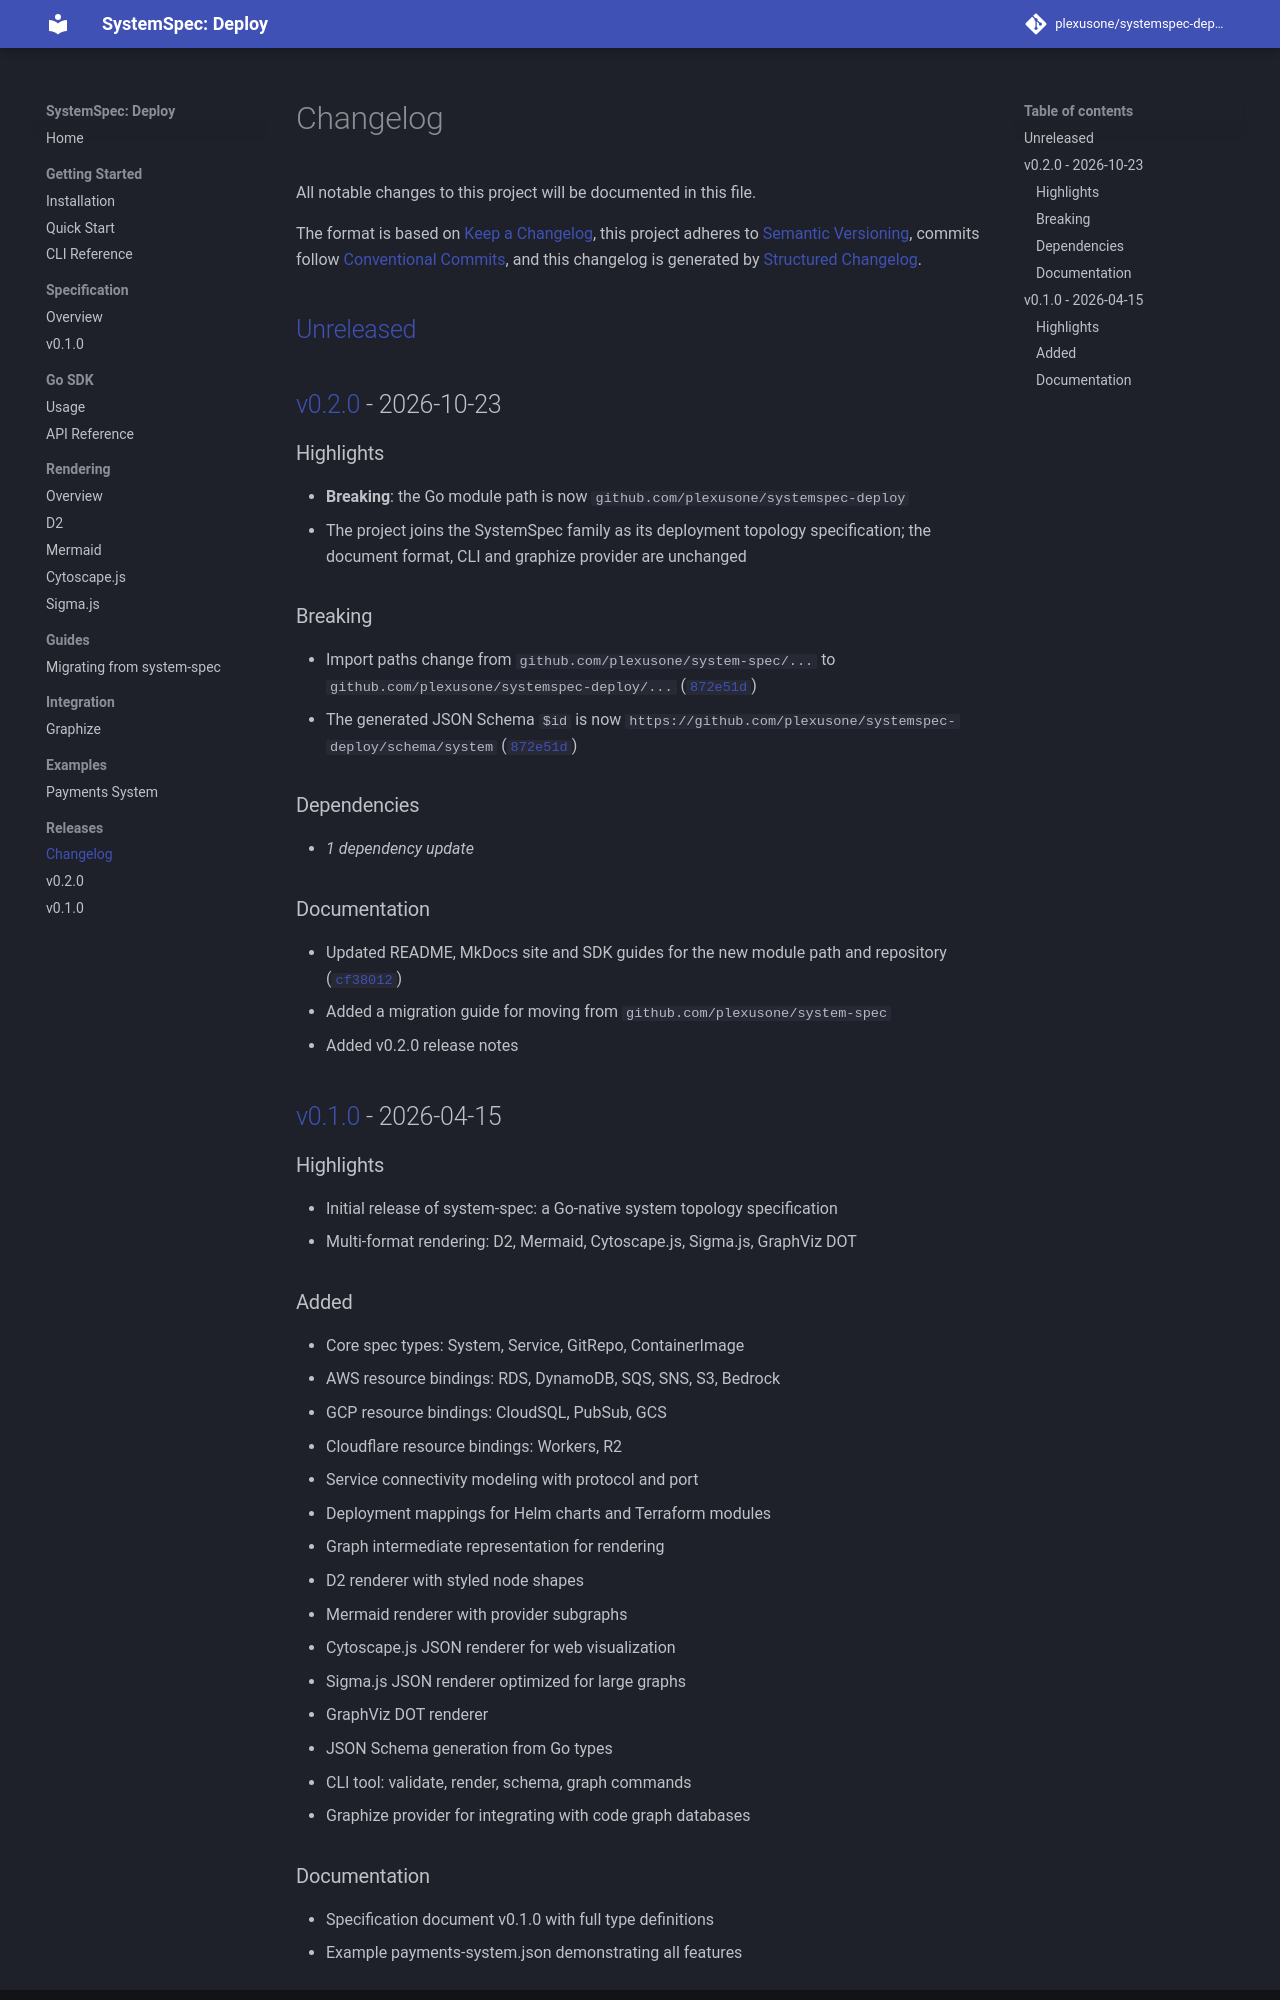

repository: plexusone/systemspec-deploy · page: changelog/index.html · generator: mkdocs

# Changelog

All notable changes to this project will be documented in this file.

The format is based on [Keep a Changelog](https://keepachangelog.com/en/1.1.0/),
this project adheres to [Semantic Versioning](https://semver.org/spec/v2.0.0.html),
commits follow [Conventional Commits](https://www.conventionalcommits.org/en/v1.0.0/),
and this changelog is generated by [Structured Changelog](https://github.com/grokify/structured-changelog).

## [Unreleased]

## [v0.2.0] - 2026-10-23

### Highlights

- **Breaking**: the Go module path is now `github.com/plexusone/systemspec-deploy`
- The project joins the SystemSpec family as its deployment topology specification; the document format, CLI and graphize provider are unchanged

### Breaking

- Import paths change from `github.com/plexusone/system-spec/...` to `github.com/plexusone/systemspec-deploy/...` ([`872e51d`](https://github.com/plexusone/systemspec-deploy/commit/872e51d))
- The generated JSON Schema `$id` is now `https://github.com/plexusone/systemspec-deploy/schema/system` ([`872e51d`](https://github.com/plexusone/systemspec-deploy/commit/872e51d))

### Dependencies

- _1 dependency update_

### Documentation

- Updated README, MkDocs site and SDK guides for the new module path and repository ([`cf38012`](https://github.com/plexusone/systemspec-deploy/commit/cf38012))
- Added a migration guide for moving from `github.com/plexusone/system-spec`
- Added v0.2.0 release notes

## [v0.1.0] - 2026-04-15

### Highlights

- Initial release of system-spec: a Go-native system topology specification
- Multi-format rendering: D2, Mermaid, Cytoscape.js, Sigma.js, GraphViz DOT

### Added

- Core spec types: System, Service, GitRepo, ContainerImage
- AWS resource bindings: RDS, DynamoDB, SQS, SNS, S3, Bedrock
- GCP resource bindings: CloudSQL, PubSub, GCS
- Cloudflare resource bindings: Workers, R2
- Service connectivity modeling with protocol and port
- Deployment mappings for Helm charts and Terraform modules
- Graph intermediate representation for rendering
- D2 renderer with styled node shapes
- Mermaid renderer with provider subgraphs
- Cytoscape.js JSON renderer for web visualization
- Sigma.js JSON renderer optimized for large graphs
- GraphViz DOT renderer
- JSON Schema generation from Go types
- CLI tool: validate, render, schema, graph commands
- Graphize provider for integrating with code graph databases
